Run: headless pygame with SDL's dummy video driver; simulated clock (each Clock.tick advances the game by its frame time, no real sleeping); random seed 0; keys injected as events and as key.get_pressed() state; mouse plan: one left click at the window centre at the start of phase 2, then a move to the lower-right quarter at the start of phase 3.
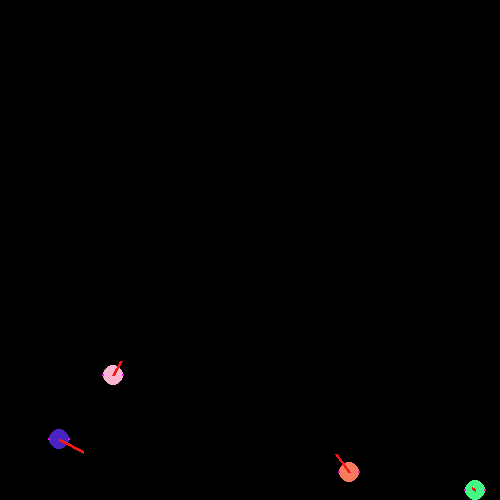
Frame 1 of 4 · flips 1–60 · no input
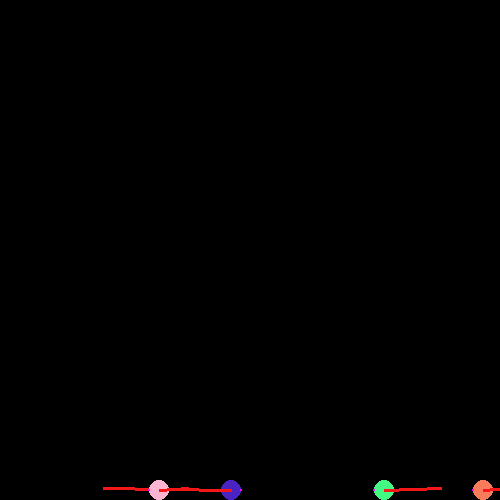
Frame 2 of 4 · flips 61–180 · clicked the window centre · tapped SPACE, RETURN · held RIGHT (→), D
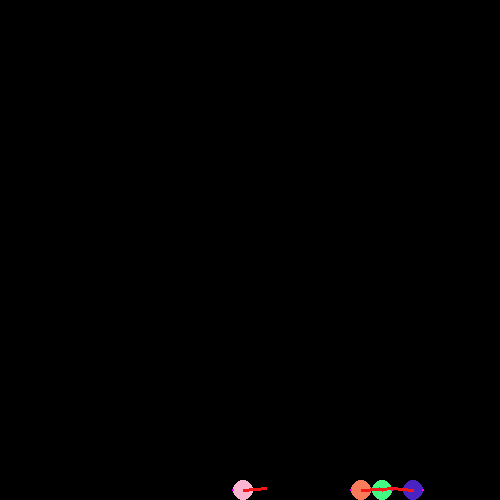
Frame 3 of 4 · flips 181–300 · moved the mouse to the lower-right quarter · held DOWN (↓), S
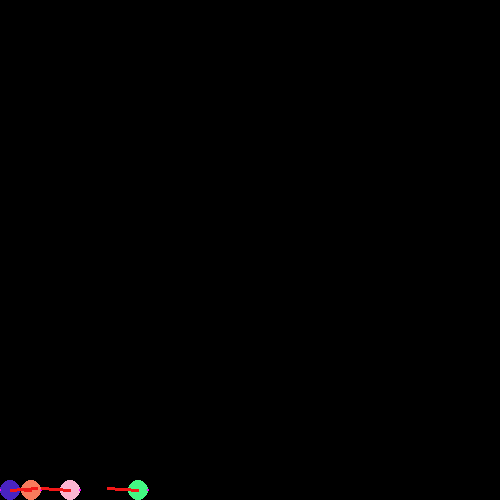
Frame 4 of 4 · flips 301–420 · held LEFT (←), A, UP (↑), W

The pygame program that drew these frames:


from math import radians
import pygame
import random



screen_width = 500
screen_height = 500



pygame.init()
FPS = 50 # frames per second setting
fpsClock = pygame.time.Clock()
screen = pygame.display.set_mode([screen_width, screen_height])


def if_clicked_on_ball(mouse_pos, mouse_click, ball_pos, ball_radius):

    if mouse_click[0]:
        if mouse_pos[0] > ball_pos["x"] - ball_radius and mouse_pos[0] < ball_pos["x"] + ball_radius:
        # print("clicked on x axis of ball")
            
            if mouse_pos[1] > ball_pos["y"] - ball_radius and mouse_pos[1] < ball_pos["y"] + ball_radius:
                print("clicked on ball")
                return True
            else:
                print("Not clicked")
                return False
        else:
            print("Not clicked")
            return False

def draw_distance(ball_pos, mouse_pos):
    pygame.draw.line(screen, (255, 255, 255), (ball_pos["x"], ball_pos["y"]), (mouse_pos[0], mouse_pos[1]))

class Ball():
    """
    function order:
    1. save_previous_position
    2. move
    3. update v
    """
    def __init__(self, x, y, vx, vy, ball_friction, bounce, radius, name, color = (255, 255, 255), old_x = 0, old_y = 0, gravity = 0):
        """ gravity = 0 is no gravity
        bounce is only 0-1 value
        friction is only 0-1 value        
        """
        self.name = name
        self.vx = vx
        self.vy = vy
        self.x = x
        self.y = y
        self.old_x = x
        self.old_y = y
        self.radius = radius
        self.color = color
        self.friction = ball_friction
        self.bounce = bounce
        self.gravity = gravity

    def save_previous_position(self):
        self.old_x = self.x
        self.old_y = self.y

    def move(self):
        self.x += self.vx * self.friction
        self.y += self.vy * self.friction
        self.y += self.gravity

    def update_v(self):
        self.vx = self.x - self.old_x
        self.vy = self.y - self.old_y

    def collision_line(self, surf):
        pygame.draw.line(surf, (243,23,23), (self.x, self.y), (self.x + self.vx, self.y + self.vy), 3)

    def check_if_out_of_borders(self, screen_width, screen_height):
        if self.x > screen_width - self.radius:
            self.x = screen_width - self.radius
            # self.x = self.old_x
            self.vx *= -1 * self.bounce            
        
            
        elif self.x < self.radius:
            self.x = self.radius
            # self.x = self.old_x just in case
            self.vx *= -1 * self.bounce            
          
            

        if self.y > screen_height - self.radius:
            self.y = screen_height - self.radius
            # self.y = self.old_y just in case
            self.vy *= -1 * self.bounce            
           
            
        elif self.y < self.radius:
            self.y = self.radius
            # self.y = self.old_y just in case
            self.vy *= -1 * self.bounce

    def highlight_ends(self, surf):
        pygame.draw.circle(surf, (255, 0, 255), (self.x + self.radius, self.y), 1)
        pygame.draw.circle(surf, (255, 0, 255), (self.x - self.radius, self.y), 1)

    def collide(self, objects):
        for obj in objects:
            if self.name == objects[obj].name:
                continue
            else:
                #check if collide on both axis
                if self.x + self.radius >= objects[obj].x - objects[obj].radius and self.x - self.radius <= objects[obj].x + objects[obj].radius:
                    if self.y + self.radius >= objects[obj].y - objects[obj].radius and self.y - self.radius <= objects[obj].y + objects[obj].radius:
                        print("collision")
                        #gdy wektory są zwrócone w tą samą stronę                       
                        
                        self.x = self.old_x                        
                        self.vx *= self.bounce
                        objects[obj].vx += self.vx
                        
                                
           
            

mouse_pos = None
ball_clicked = False
running = True

balls = {}

ball1 = Ball(random.randint(10, 400), random.randint(10, 400), random.randint(0, 100), random.randint(0, 100), 0.98, 0.9, 10, "ball1", gravity=4, color=(random.randint(1,254), random.randint(1,254), random.randint(1,254)))
# ball1 = Ball(200, 200, 0, 0, 1, 1, 10, "ball1", gravity=0)
balls[ball1.name] = ball1

ball2 = Ball(random.randint(10, 400), random.randint(10, 400), random.randint(0, 100), random.randint(0, 100), 0.98, 0.9, 10, "ball2", gravity=4, color=(random.randint(1,254),random.randint(1,254),random.randint(1,254)))
# ball2 = Ball(100, 100, 0, 0, 1, 1, 10, "ball2", gravity=0)
balls[ball2.name] = ball2

ball3 = Ball(random.randint(10, 400), random.randint(10, 400), random.randint(0, 100), random.randint(0, 100), 0.98, 0.9, 10, "ball3", gravity=4, color=(random.randint(1,254),random.randint(1,254),random.randint(1,254)))
# ball2 = Ball(100, 100, 0, 0, 1, 1, 10, "ball2", gravity=0)
balls[ball3.name] = ball3

ball4 = Ball(random.randint(10, 400), random.randint(10, 400), random.randint(0, 100), random.randint(0, 100), 0.98, 0.9, 10, "ball4", gravity=4, color=(random.randint(1,254),random.randint(1,254),random.randint(1,254)))
# ball2 = Ball(100, 100, 0, 0, 1, 1, 10, "ball2", gravity=0)
balls[ball4.name] = ball4



while running:

    # Did the user click the window close button?
    for event in pygame.event.get():
        if event.type == pygame.QUIT:
            running = False

    
    mouse_pos = pygame.mouse.get_pos()
    mouse_click = pygame.mouse.get_pressed()
    # mouse_pos = pygame.mouse.get_pos()
    # ball_clicked = if_clicked_on_ball(mouse_pos, mouse_click, pointA, radius)
    screen.fill((0, 0, 0))
    
    for ball in balls:
        balls[ball].save_previous_position()   
        balls[ball].move()  
        balls[ball].update_v() 
        
        balls[ball].collide(balls)
    

        # print(ball.vx, ball.vy, ball.x, ball.y, ball.old_x, ball.old_y, ball.radius, ball.color, ball.friction, ball.bounce)


        balls[ball].check_if_out_of_borders(screen_width, screen_height)
        pygame.draw.circle(screen, balls[ball].color, (balls[ball].x, balls[ball].y), balls[ball].radius)
        balls[ball].highlight_ends(screen)
        balls[ball].collision_line(screen)

       
        
   # Flip the display
    pygame.display.flip()
    fpsClock.tick(FPS)

pygame.quit()
